Labelled photos from "datasets", an image-classification folder in MatthiasDR96/vision_demonstrator. The possible labels are: c-not defect, no defect, scratch.

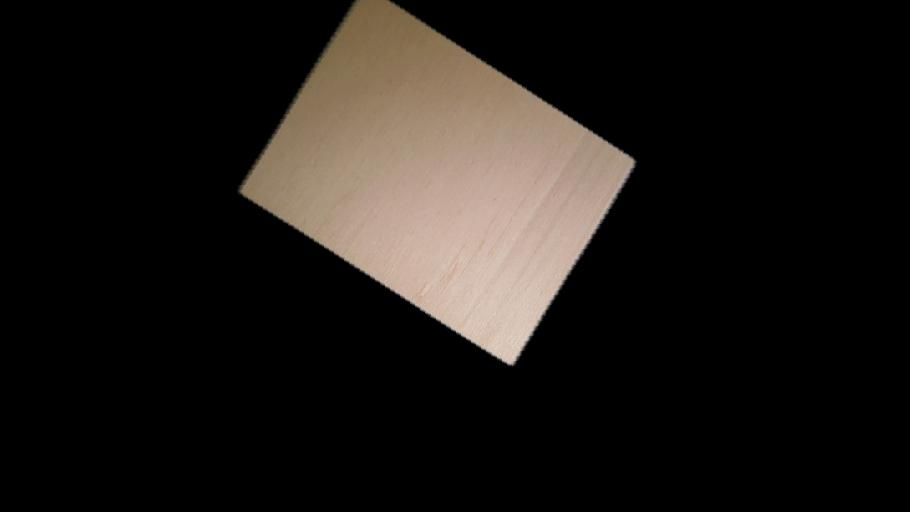
Label: no defect

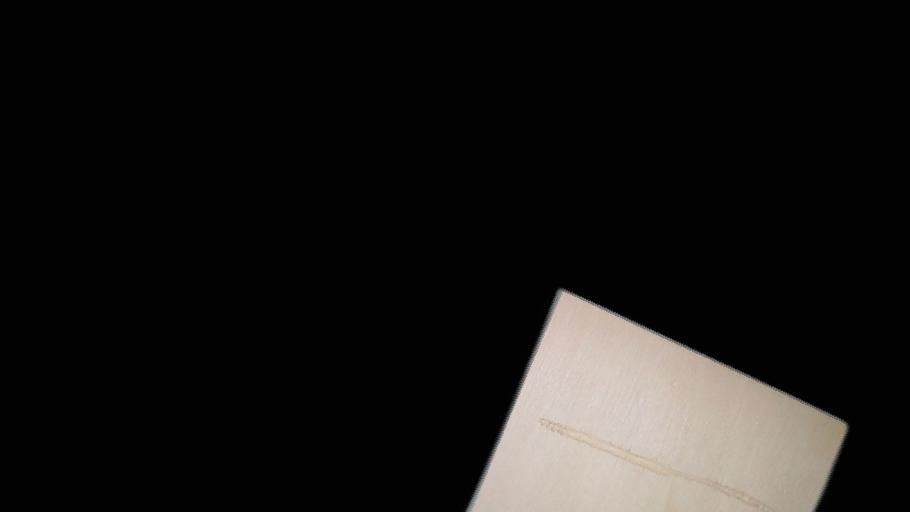
Label: scratch

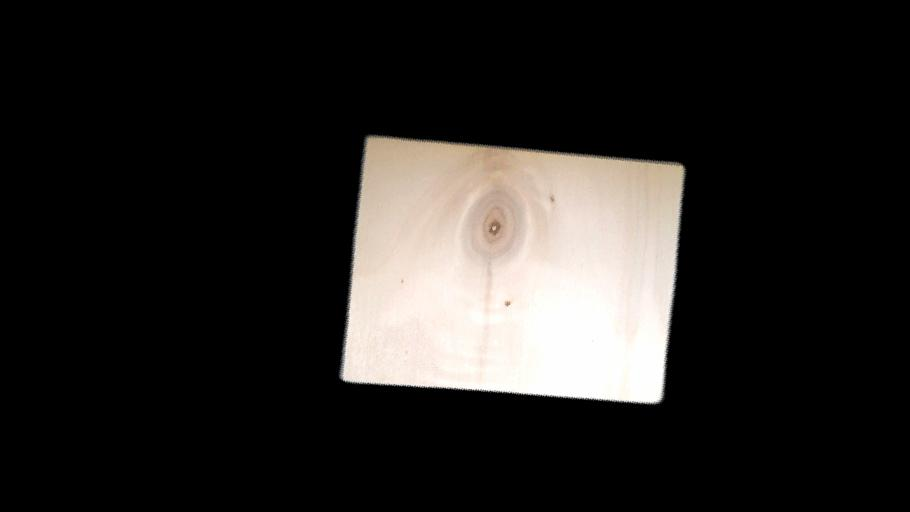
Label: c-not defect

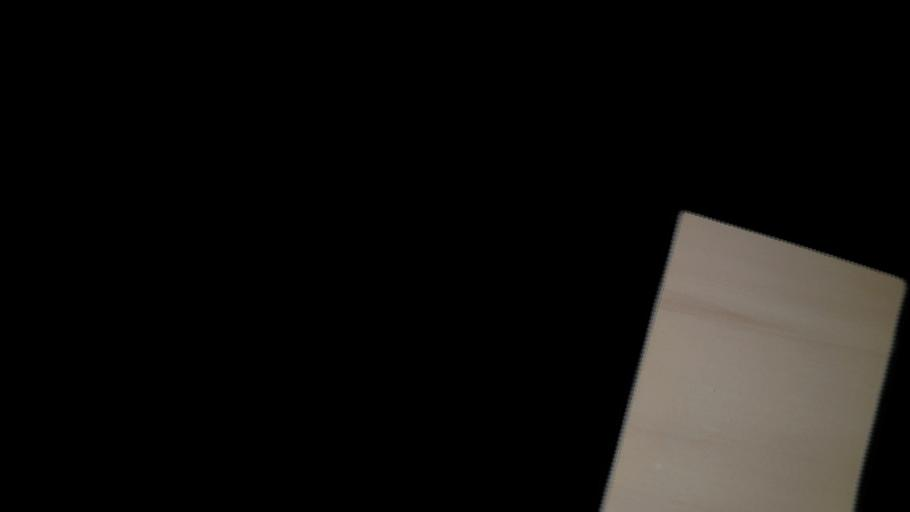
Label: no defect

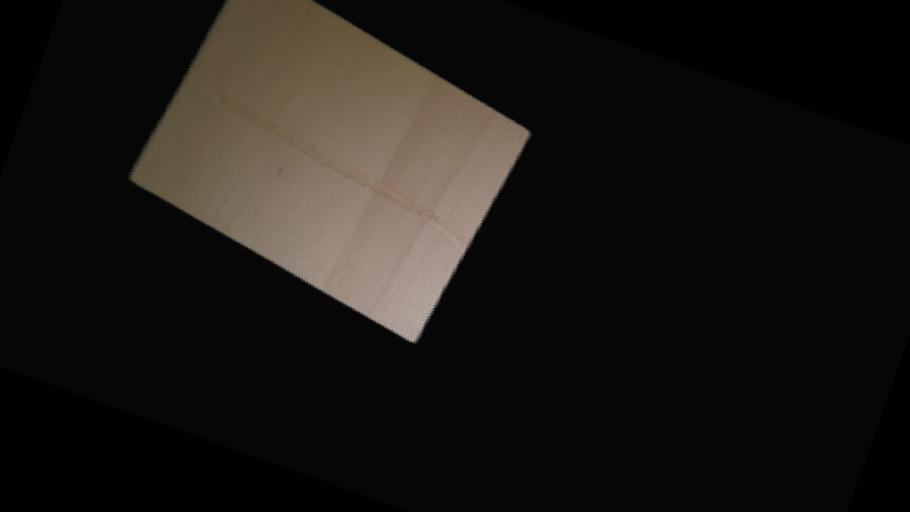
Label: scratch

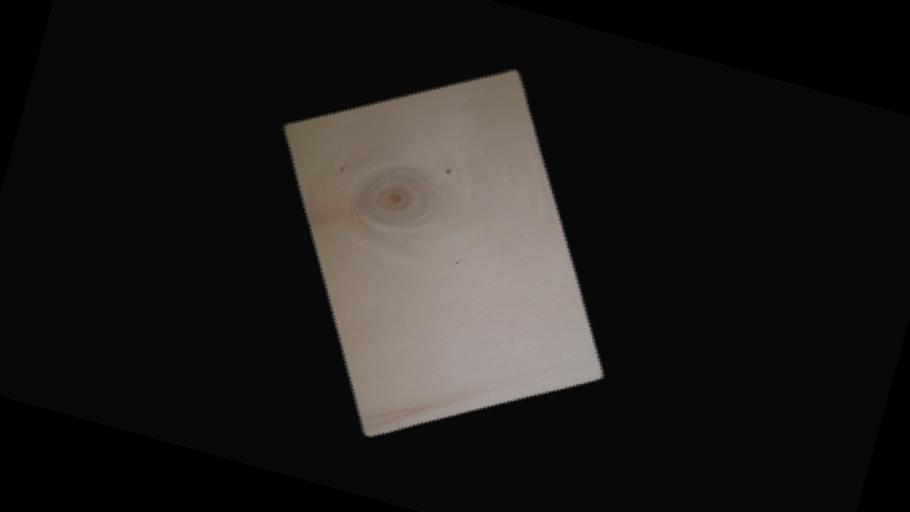
Label: c-not defect
